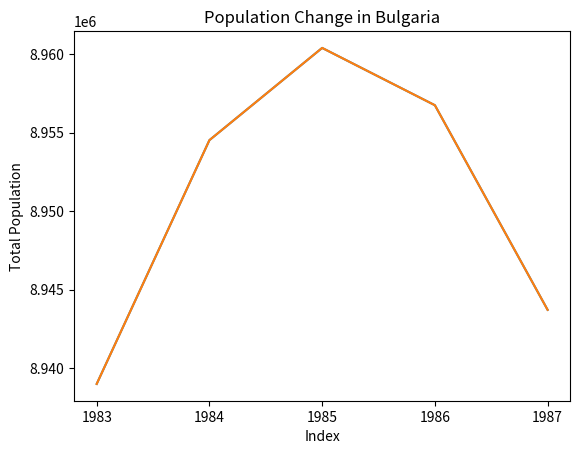

Write the Python code that produced this figure.
'''
Plot a line graph to compare the total population in Bulgaria over the years
'''

'''
We first begin by importing the pyplot module from the matplotlib library.  We will use the alias 'plt' to refer 
to the imported module.
'''
import matplotlib.pyplot as plt

#Define the two datasets we will use for plotting
years = ('1983', '1984', '1985', '1986', '1987') #This will be the data we use for the x-axis
total_populations = (8939007, 8954518, 8960387, 8956741, 8943721) #This is the y-axis data

#The plot function accepts two parameters giving the data for the x-axis and the y-axis.
plt.plot(years,total_populations)

# The title function accepts a string argument which will be used to display the title for the graph
plt.title("Year vs Population in Bulgaria") 

# The xlabel function is used for the label for the x-axis
plt.xlabel("Year") 

# The ylabel function is similarly used for the label for the y-axis
plt.ylabel("Total Population") 

# Finally, the show function displays the plot
plt.show() 

'''
If only one argument is provided to the plot function, that is treated as the data for the y-axis
'''
import matplotlib.pyplot as plt

total_populations = [8939007, 8954518, 8960387, 8956741, 8943721] 

#The plot function accepts 
plt.plot(total_populations)
plt.title("Population Change in Bulgaria")
plt.xlabel("Index")
plt.ylabel("Total Population")
plt.show()